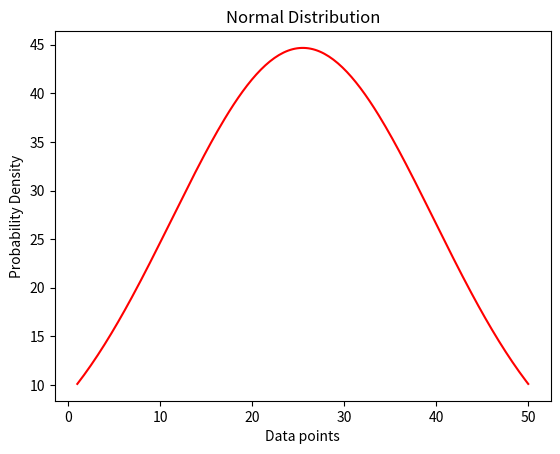

Here is the Python script that generated this plot:
import numpy as np
import matplotlib.pyplot as plt
from scipy.stats import linregress


def normal_dist(x, mean, sd):
    prob_density = (np.pi * sd) * np.exp(-0.5 * ((x - mean) / sd) ** 2)
    return prob_density


def calc_slope(x1, y1, x2, y2):
    return (y2 - y1) / (x2 - x1)


def main():
    # Calculate mean and Standard deviation.
    x = np.linspace(1, 50, 200)
    mean = np.mean(x)
    sd = np.std(x)

    # Apply function to the data.
    pdf = normal_dist(x, mean, sd)

    # Plotting the Results
    plt.plot(x, pdf, color='red')
    plt.xlabel('Data points')
    plt.ylabel('Probability Density')
    plt.title('Normal Distribution')
    plt.show()


if __name__ == '__main__':
    main()
